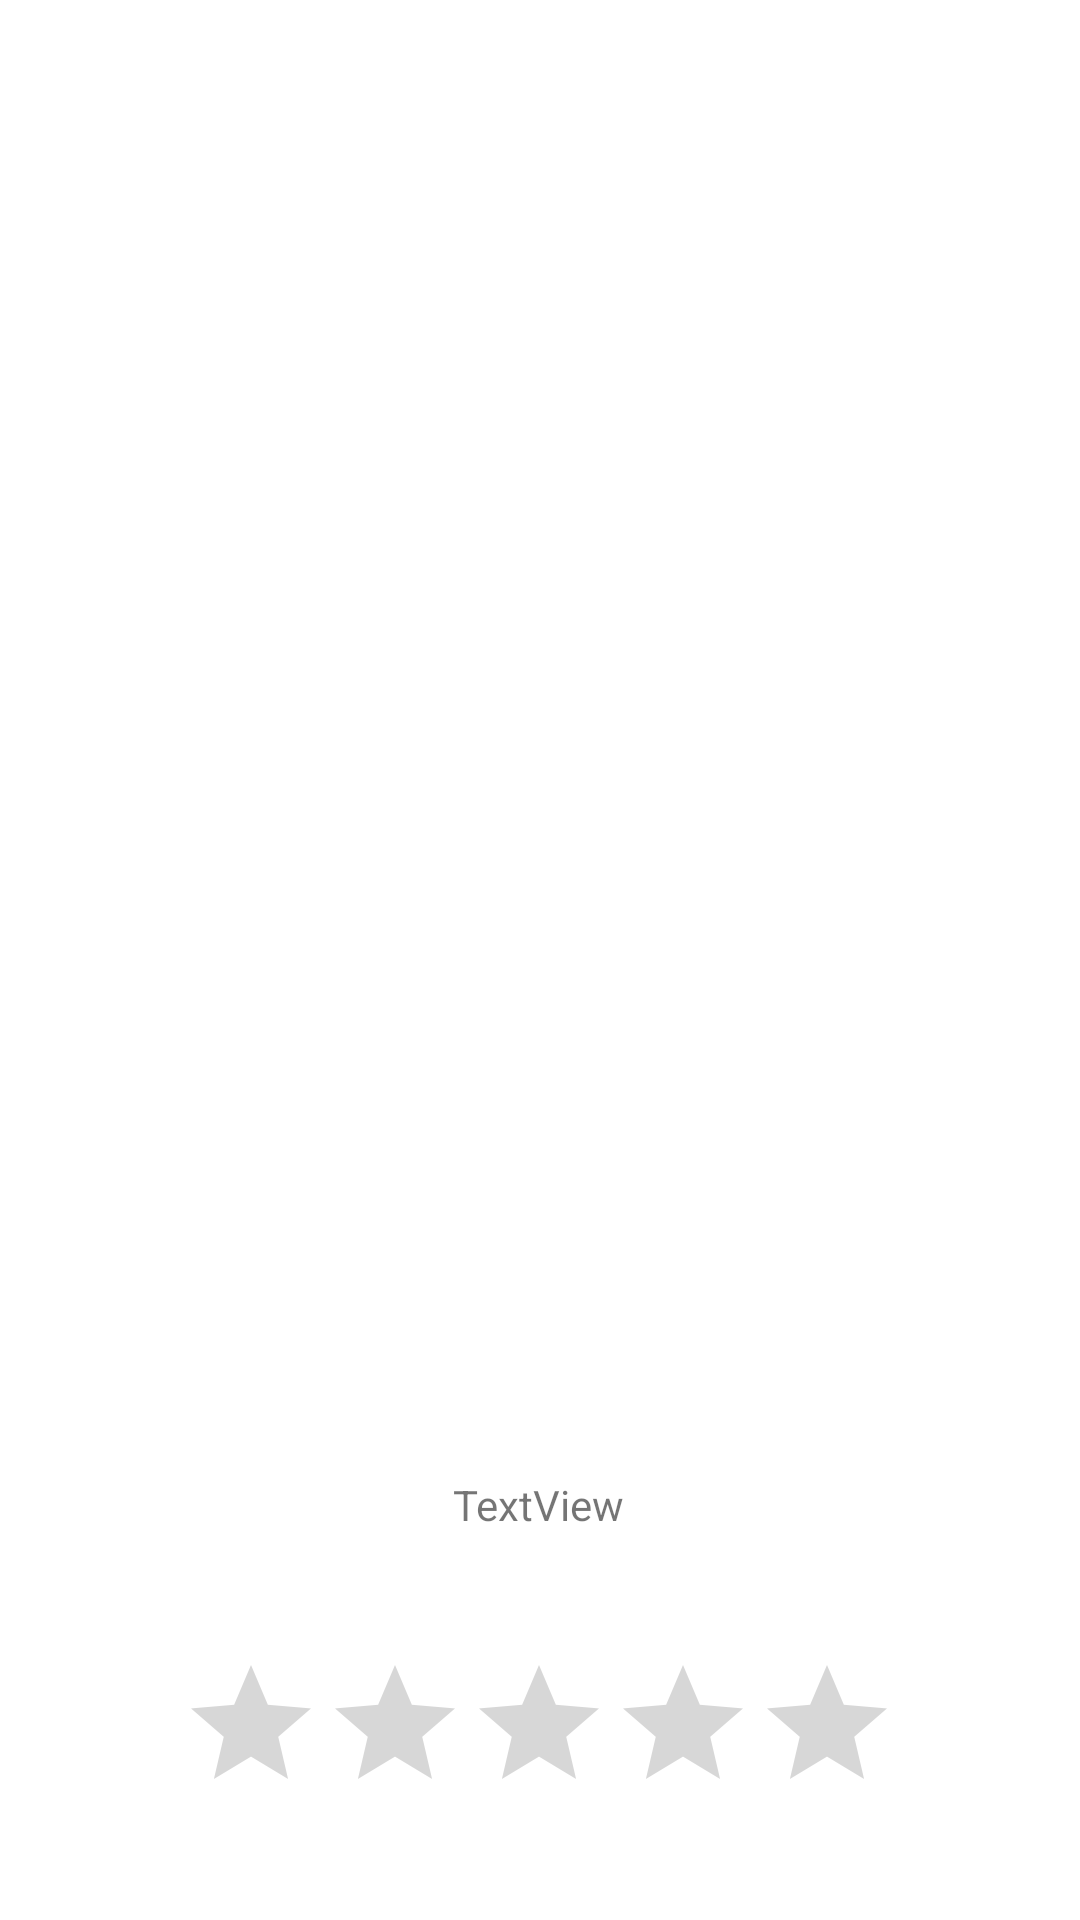

Produce the Android XML layout that renders to this screen, including the resource entries it uses.
<!-- AndroidManifest.xml: application theme Theme.Core2 -->
<!-- res/layout/activity_details.xml -->
<?xml version="1.0" encoding="utf-8"?>
<androidx.constraintlayout.widget.ConstraintLayout xmlns:android="http://schemas.android.com/apk/res/android"
    xmlns:app="http://schemas.android.com/apk/res-auto"
    xmlns:tools="http://schemas.android.com/tools"
    android:layout_width="match_parent"
    android:layout_height="match_parent"
    tools:context=".Details">

    <ImageView
        android:id="@+id/imageDetail"
        android:layout_width="283dp"
        android:layout_height="400dp"
        android:layout_marginTop="88dp"
        android:contentDescription="@string/chosenimage"
        app:layout_constraintEnd_toEndOf="parent"
        app:layout_constraintStart_toStartOf="parent"
        app:layout_constraintTop_toTopOf="parent"
        app:srcCompat="@mipmap/ic_launcher"
        tools:ignore="ImageContrastCheck" />

    <TextView
        android:id="@+id/textDetail"
        android:layout_width="wrap_content"
        android:layout_height="wrap_content"
        android:layout_marginTop="32dp"
        android:text="@string/textDetailName"
        app:layout_constraintBottom_toTopOf="@+id/textDetailAuth"
        app:layout_constraintEnd_toEndOf="parent"
        app:layout_constraintStart_toStartOf="parent"
        app:layout_constraintTop_toBottomOf="@+id/imageDetail" />

    <TextView
        android:id="@+id/textDetailAuth"
        android:layout_width="wrap_content"
        android:layout_height="wrap_content"
        android:layout_marginBottom="40dp"
        android:text="@string/textDetailAuth"
        app:layout_constraintBottom_toTopOf="@+id/detailRatingBar"
        app:layout_constraintEnd_toEndOf="parent"
        app:layout_constraintHorizontal_bias="0.498"
        app:layout_constraintStart_toStartOf="parent" />

    <RatingBar
        android:id="@+id/detailRatingBar"
        android:layout_width="wrap_content"
        android:layout_height="wrap_content"
        android:layout_marginBottom="32dp"
        app:layout_constraintBottom_toBottomOf="parent"
        app:layout_constraintEnd_toEndOf="parent"
        app:layout_constraintHorizontal_bias="0.497"
        app:layout_constraintStart_toStartOf="parent"
        tools:ignore="SpeakableTextPresentCheck" />
</androidx.constraintlayout.widget.ConstraintLayout>
<!-- resources referenced by this layout -->
<resources>
  <string name="chosenimage">chosenImage</string>
  <string name="textDetailAuth">TextView</string>
  
      // Text view Rating Main
  <string name="textDetailName">TextView</string>
  <style name="Theme.Core2" parent="Theme.MaterialComponents.DayNight.DarkActionBar">
          
          <item name="colorPrimary">@color/purple_500</item>
          <item name="colorPrimaryVariant">@color/purple_700</item>
          <item name="colorOnPrimary">@color/white</item>
          
          <item name="colorSecondary">@color/teal_200</item>
          <item name="colorSecondaryVariant">@color/teal_700</item>
          <item name="colorOnSecondary">@color/black</item>
          
          <item name="android:statusBarColor" tools:targetApi="l">?attr/colorPrimaryVariant</item>
          
      </style>
  <!-- not gathered from this repository: default colours our renderer supplied (Android Studio template values) -->
  <color name="purple_500">#FF6200EE</color>
  <color name="purple_700">#FF3700B3</color>
  <color name="teal_200">#FF03DAC5</color>
  <color name="teal_700">#FF018786</color>
  <color name="black">#FF000000</color>
  <color name="white">#FFFFFFFF</color>
</resources>
